4-way image classification set "data" from GitHub (Ericdroush/Tax_Sale); label vocabulary: county view, map view, map wide view, street view.

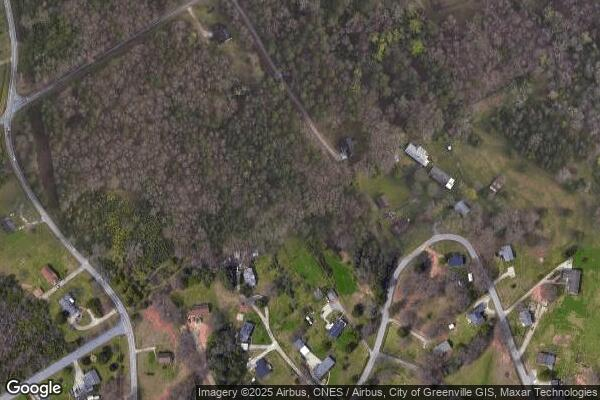
Label: map wide view

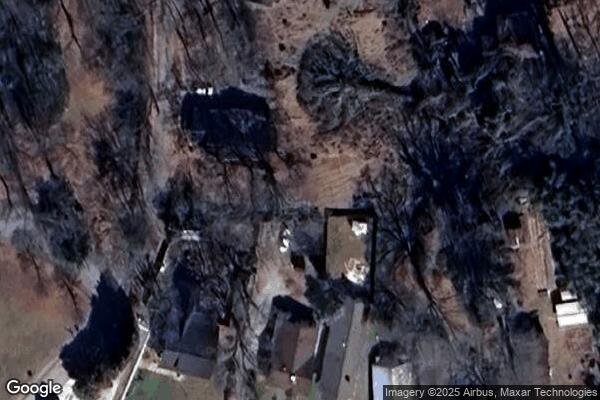
Label: map view

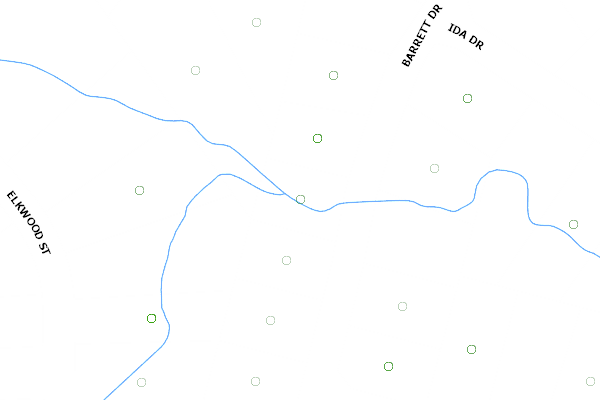
Label: county view

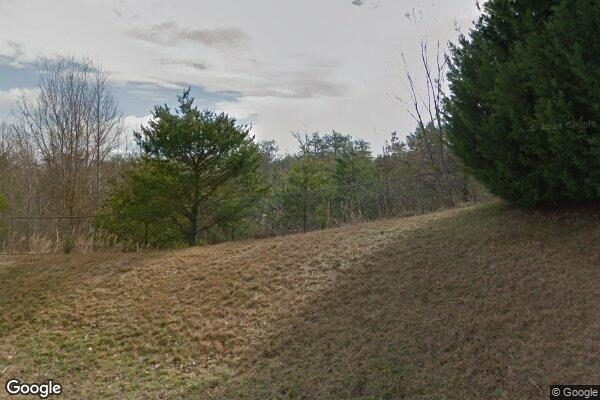
Label: street view

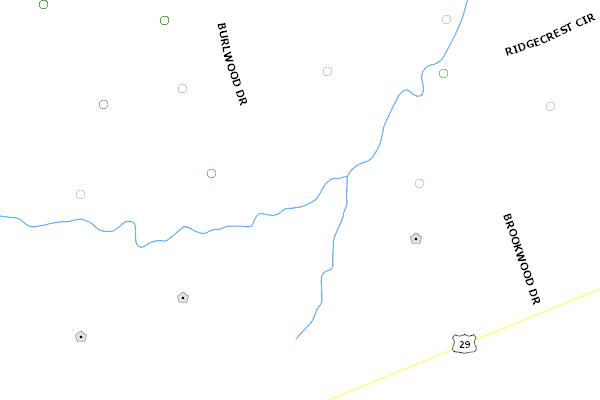
Label: county view

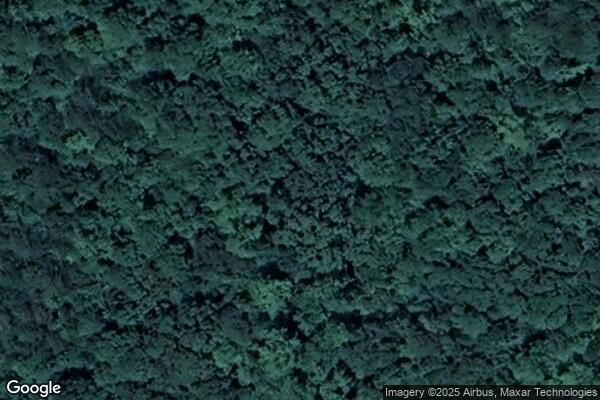
Label: map view
